Run: headless pygame with SDL's dummy video driver; simulated clock (each Clock.tick advances the game by its frame time, no real sleeping); random seed 0; keys injected as events and as key.get_pressed() state; no mouse input.
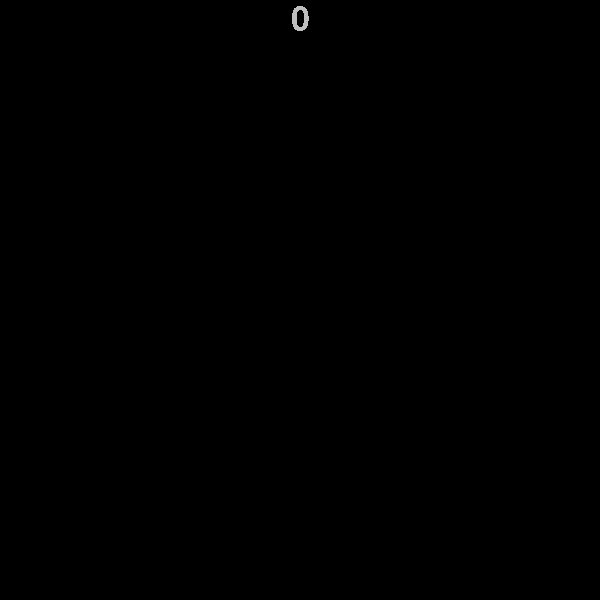
Frame 1 of 4 · flips 1–60 · no input
Frame 2 of 4 · flips 61–180 · tapped SPACE, RETURN · held RIGHT (→), D · screen unchanged from frame 1, image omitted
Frame 3 of 4 · flips 181–300 · held DOWN (↓), S · screen unchanged from frame 2, image omitted
Frame 4 of 4 · flips 301–420 · held LEFT (←), A, UP (↑), W · screen unchanged from frame 3, image omitted

The pygame program that drew these frames:

import pygame, sys, random
pygame.init()

screen = pygame.display.set_mode((600,600))
clock = pygame.time.Clock()
font = pygame.font.Font(None, 50)
score = 0

class Rect(pygame.sprite.Sprite):
    def __init__(self):
        super().__init__()
        self.image = pygame.Surface((10,10))
        self.image.fill((random.randint(0,255), random.randint(0,255), random.randint(0,255)))
        self.rect = self.image.get_rect(center = (random.randint(10,590), -10))
        self.x_movement = random.choice([-5,-4,-3,-2,-1,1,2,3,4,5])
        self.y_movement = random.randint(1,3)
    def collisions(self):
        if self.rect.centerx >= 595 or self.rect.centerx <= 5:
            self.x_movement = self.x_movement * -1
    def update(self):
        if self.rect.centery > 605:
            global score
            score += 1
            self.kill()
        else:
            self.collisions()
            self.rect.centerx += self.x_movement
            self.rect.centery += self.y_movement
rect_group = pygame.sprite.Group()
def spawn_rect():
    keys = pygame.key.get_pressed()
    if keys[pygame.K_SPACE]:
        rect = Rect()
        rect_group.add(rect)
def spawn_score():
        global score
        score_surf = font.render(str(score), False, "Grey")
        score_rect = score_surf.get_rect(center=(300,20))
        screen.blit(score_surf,score_rect)

while True:
    for event in pygame.event.get():
        if event.type == pygame.QUIT:
            pygame.quit()
            sys.exit()
    screen.fill("black")
    spawn_rect()
    rect_group.update()
    rect_group.draw(screen)
    spawn_score()
    pygame.display.update()
    clock.tick(60)
